Photos from the image-classification dataset "data" in the GitHub repository PLCnext/RockPaperScissors. Its 4 classes are: blank, paper, rock, scissors.

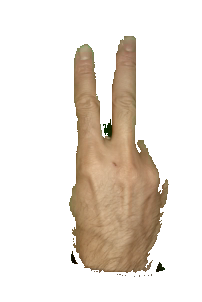
Label: scissors

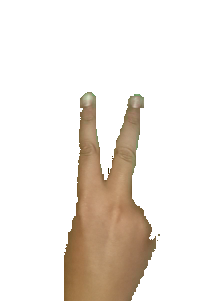
Label: scissors

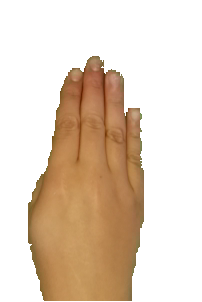
Label: paper

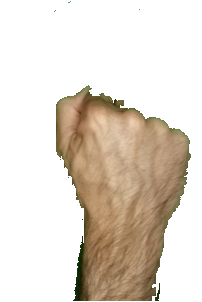
Label: rock

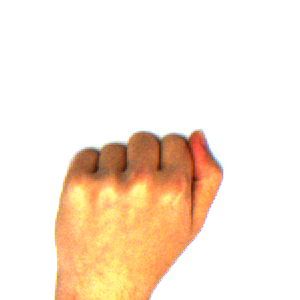
Label: rock

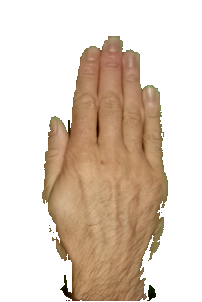
Label: paper
